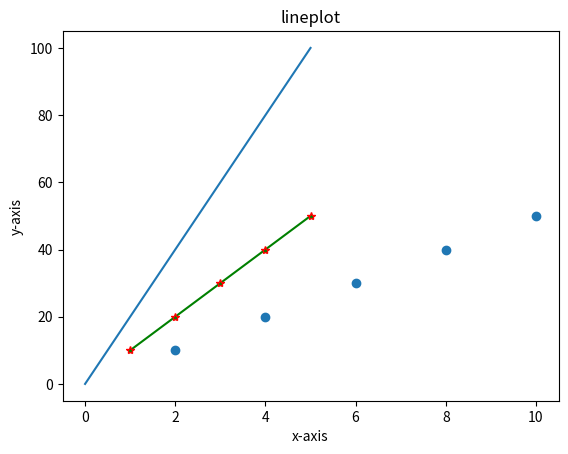

The matplotlib source for this figure: (Note: this script raises an exception after producing the figure.)
#!/usr/bin/env python
# coding: utf-8

# In[1]:


import matplotlib.pyplot as plt
import numpy as np
plt.title("lineplot")
plt.xlabel("x-axis")
plt.ylabel("y-axis")
x=np.array([0,5])
y=np.array([0,100])
plt.plot(x,y)
plt.show()


# In[2]:


import matplotlib.pyplot as plt
x=[1,2,3,4,5]
y=[10,20,30,40,50]
plt.plot(x,y,marker="*",mec="r",color="g")
plt.show()


# In[3]:


import matplotlib.pyplot as plt
x=[2,4,6,8,10]
y=[10,20,30,40,50]
plt.scatter(x,y)
plt.show()
plt.plot(x,y, markes="0", mec="r")
plt.show()


# In[5]:


import matplotlib.pyplot as plt
x=["a","b","c","d","e"]
y=[25,50,75,100,125]
plt.xlabel("students")
plt.ylabel("marks")
plt.bar(x,y)
plt.show()
plt.barh(x,y)
plt.show()


# In[6]:


a=np.array([25,40,35])
plt.pie(a,labels=["oops","html","wt"])
plt.legend(title="subjects")
plt.show()


# In[ ]:




